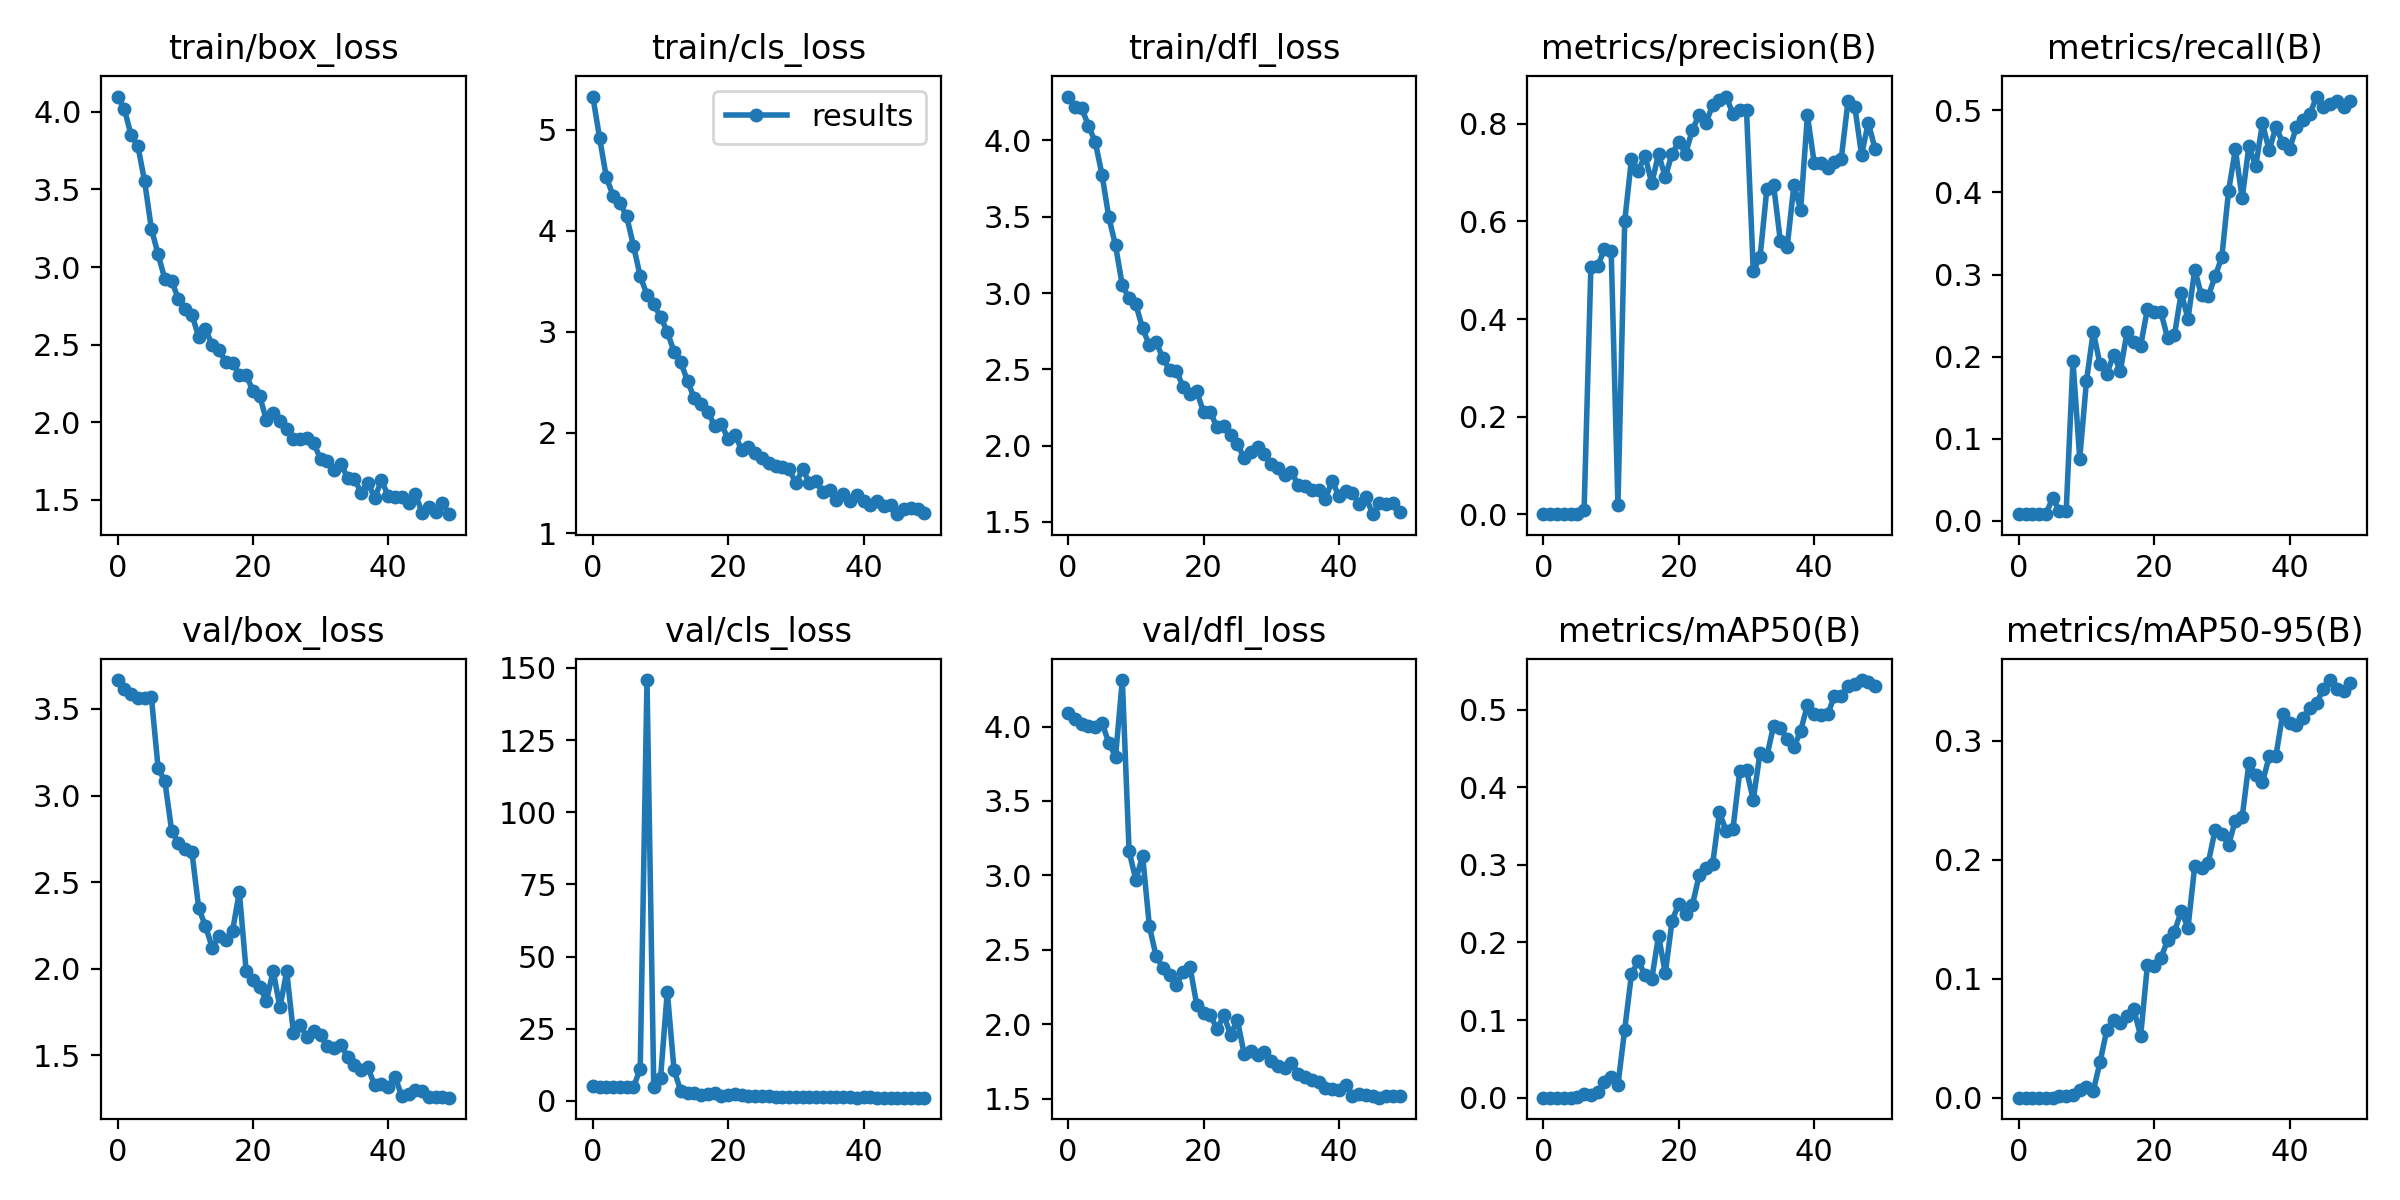

Data behind this chart, as committed beside it:
epoch, train/box_loss, train/cls_loss, train/dfl_loss, metrics/precision(B), metrics/recall(B), metrics/mAP50(B), metrics/mAP50-95(B), val/box_loss, val/cls_loss, val/dfl_loss, lr/pg0, lr/pg1, lr/pg2
0, 4.098, 5.332, 4.288, 0.00018, 0.00794, 0.0001, 6e-05, 3.667, 5.084, 4.091, 0.0838, 0.0018, 0.0018
1, 4.02, 4.92, 4.222, 0.00019, 0.00794, 0.0001, 6e-05, 3.617, 4.871, 4.049, 0.06663, 0.003627, 0.003627
2, 3.849, 4.529, 4.211, 0.00019, 0.00794, 0.0001, 6e-05, 3.583, 4.763, 4.019, 0.04938, 0.005378, 0.005378
3, 3.781, 4.348, 4.098, 0.00018, 0.00794, 0.0001, 6e-05, 3.561, 4.707, 4.002, 0.03205, 0.007055, 0.007055
4, 3.554, 4.279, 3.99, 0.00018, 0.00794, 0.0001, 6e-05, 3.563, 4.684, 4, 0.01466, 0.008655, 0.008655
5, 3.247, 4.143, 3.776, 0.00055, 0.02778, 0.00046, 0.00016, 3.568, 4.75, 4.024, 0.00901, 0.00901, 0.00901
6, 3.081, 3.854, 3.498, 0.00848, 0.0119, 0.00465, 0.00138, 3.158, 4.694, 3.893, 0.00901, 0.00901, 0.00901
7, 2.921, 3.55, 3.312, 0.5063, 0.0119, 0.00396, 0.00138, 3.082, 11.19, 3.798, 0.008812, 0.008812, 0.008812
8, 2.911, 3.367, 3.051, 0.508, 0.1944, 0.00687, 0.00238, 2.796, 145.8, 4.313, 0.008614, 0.008614, 0.008614
9, 2.793, 3.272, 2.967, 0.5432, 0.0754, 0.02077, 0.00677, 2.726, 4.731, 3.163, 0.008416, 0.008416, 0.008416
10, 2.731, 3.148, 2.926, 0.5392, 0.1706, 0.02725, 0.00926, 2.694, 7.838, 2.97, 0.008218, 0.008218, 0.008218
11, 2.692, 3, 2.768, 0.01891, 0.2302, 0.01644, 0.00583, 2.672, 37.85, 3.133, 0.00802, 0.00802, 0.00802
12, 2.55, 2.802, 2.658, 0.6004, 0.1905, 0.08784, 0.0299, 2.349, 10.67, 2.657, 0.007822, 0.007822, 0.007822
13, 2.599, 2.698, 2.679, 0.728, 0.1786, 0.159, 0.05695, 2.245, 3.401, 2.456, 0.007624, 0.007624, 0.007624
14, 2.498, 2.509, 2.572, 0.7043, 0.2024, 0.1763, 0.06555, 2.122, 2.844, 2.381, 0.007426, 0.007426, 0.007426
15, 2.469, 2.34, 2.494, 0.7346, 0.1825, 0.1581, 0.06306, 2.187, 2.852, 2.33, 0.007228, 0.007228, 0.007228
16, 2.386, 2.283, 2.49, 0.6782, 0.2302, 0.153, 0.06875, 2.168, 2.104, 2.267, 0.00703, 0.00703, 0.00703
17, 2.383, 2.203, 2.384, 0.7381, 0.2182, 0.2085, 0.07422, 2.219, 2.397, 2.354, 0.006832, 0.006832, 0.006832
18, 2.306, 2.069, 2.337, 0.6908, 0.2131, 0.1606, 0.05183, 2.443, 2.781, 2.387, 0.006634, 0.006634, 0.006634
19, 2.306, 2.085, 2.356, 0.7391, 0.2579, 0.2281, 0.1114, 1.99, 1.857, 2.13, 0.006436, 0.006436, 0.006436
20, 2.204, 1.932, 2.221, 0.7627, 0.254, 0.2501, 0.1108, 1.935, 1.907, 2.076, 0.006238, 0.006238, 0.006238
21, 2.172, 1.976, 2.221, 0.7388, 0.254, 0.2366, 0.1176, 1.897, 2.222, 2.062, 0.00604, 0.00604, 0.00604
22, 2.013, 1.83, 2.12, 0.7879, 0.2222, 0.2482, 0.1325, 1.815, 2.059, 1.967, 0.005842, 0.005842, 0.005842
23, 2.061, 1.855, 2.126, 0.8182, 0.2262, 0.2863, 0.1395, 1.988, 1.772, 2.059, 0.005644, 0.005644, 0.005644
24, 2.011, 1.794, 2.067, 0.8015, 0.2778, 0.2964, 0.1568, 1.777, 1.64, 1.931, 0.005446, 0.005446, 0.005446
25, 1.959, 1.75, 2.013, 0.8389, 0.246, 0.3014, 0.143, 1.985, 1.675, 2.027, 0.005248, 0.005248, 0.005248
26, 1.895, 1.703, 1.918, 0.8497, 0.3056, 0.3674, 0.195, 1.627, 1.565, 1.803, 0.00505, 0.00505, 0.00505
27, 1.89, 1.665, 1.957, 0.8559, 0.2745, 0.3436, 0.1933, 1.675, 1.497, 1.822, 0.004852, 0.004852, 0.004852
28, 1.9, 1.657, 1.993, 0.8199, 0.2738, 0.3466, 0.1975, 1.606, 1.464, 1.792, 0.004654, 0.004654, 0.004654
29, 1.865, 1.643, 1.945, 0.829, 0.2976, 0.4203, 0.225, 1.639, 1.435, 1.813, 0.004456, 0.004456, 0.004456
30, 1.764, 1.498, 1.878, 0.8275, 0.3214, 0.4218, 0.2215, 1.619, 1.391, 1.754, 0.004258, 0.004258, 0.004258
31, 1.75, 1.639, 1.854, 0.4991, 0.4022, 0.3836, 0.2127, 1.555, 1.414, 1.717, 0.00406, 0.00406, 0.00406
32, 1.693, 1.502, 1.807, 0.5267, 0.4524, 0.4443, 0.2329, 1.541, 1.348, 1.709, 0.003862, 0.003862, 0.003862
33, 1.733, 1.518, 1.827, 0.6657, 0.3929, 0.4397, 0.2356, 1.558, 1.342, 1.739, 0.003664, 0.003664, 0.003664
34, 1.641, 1.41, 1.74, 0.6751, 0.4563, 0.4791, 0.2812, 1.493, 1.312, 1.668, 0.003466, 0.003466, 0.003466
35, 1.636, 1.428, 1.736, 0.5596, 0.432, 0.4757, 0.2711, 1.447, 1.374, 1.648, 0.003268, 0.003268, 0.003268
36, 1.546, 1.335, 1.708, 0.547, 0.4841, 0.4622, 0.265, 1.418, 1.296, 1.627, 0.00307, 0.00307, 0.00307
37, 1.611, 1.394, 1.71, 0.6738, 0.4512, 0.4512, 0.2868, 1.431, 1.271, 1.615, 0.002872, 0.002872, 0.002872
38, 1.512, 1.325, 1.651, 0.6242, 0.4802, 0.4725, 0.2876, 1.326, 1.226, 1.575, 0.002674, 0.002674, 0.002674
39, 1.627, 1.384, 1.77, 0.8174, 0.4603, 0.5058, 0.3227, 1.335, 1.166, 1.564, 0.002476, 0.002476, 0.002476
40, 1.527, 1.325, 1.671, 0.7202, 0.4524, 0.494, 0.3151, 1.319, 1.2, 1.56, 0.002278, 0.002278, 0.002278
41, 1.518, 1.282, 1.704, 0.7206, 0.4792, 0.4924, 0.3135, 1.377, 1.208, 1.592, 0.00208, 0.00208, 0.00208
42, 1.519, 1.317, 1.693, 0.709, 0.4881, 0.4939, 0.3196, 1.266, 1.16, 1.52, 0.001882, 0.001882, 0.001882
43, 1.479, 1.27, 1.618, 0.7214, 0.4952, 0.5175, 0.328, 1.277, 1.157, 1.529, 0.001684, 0.001684, 0.001684
44, 1.54, 1.282, 1.665, 0.7286, 0.5169, 0.518, 0.332, 1.302, 1.16, 1.526, 0.001486, 0.001486, 0.001486
45, 1.419, 1.191, 1.551, 0.8465, 0.504, 0.5307, 0.3433, 1.293, 1.154, 1.518, 0.001288, 0.001288, 0.001288
46, 1.454, 1.24, 1.623, 0.8351, 0.5072, 0.5324, 0.3511, 1.258, 1.116, 1.507, 0.00109, 0.00109, 0.00109
47, 1.425, 1.251, 1.616, 0.7369, 0.5111, 0.538, 0.3439, 1.262, 1.143, 1.518, 0.000892, 0.000892, 0.000892
48, 1.48, 1.24, 1.623, 0.8021, 0.504, 0.5349, 0.342, 1.258, 1.138, 1.516, 0.000694, 0.000694, 0.000694
49, 1.408, 1.202, 1.568, 0.7482, 0.5119, 0.5304, 0.3483, 1.256, 1.118, 1.517, 0.000496, 0.000496, 0.000496
